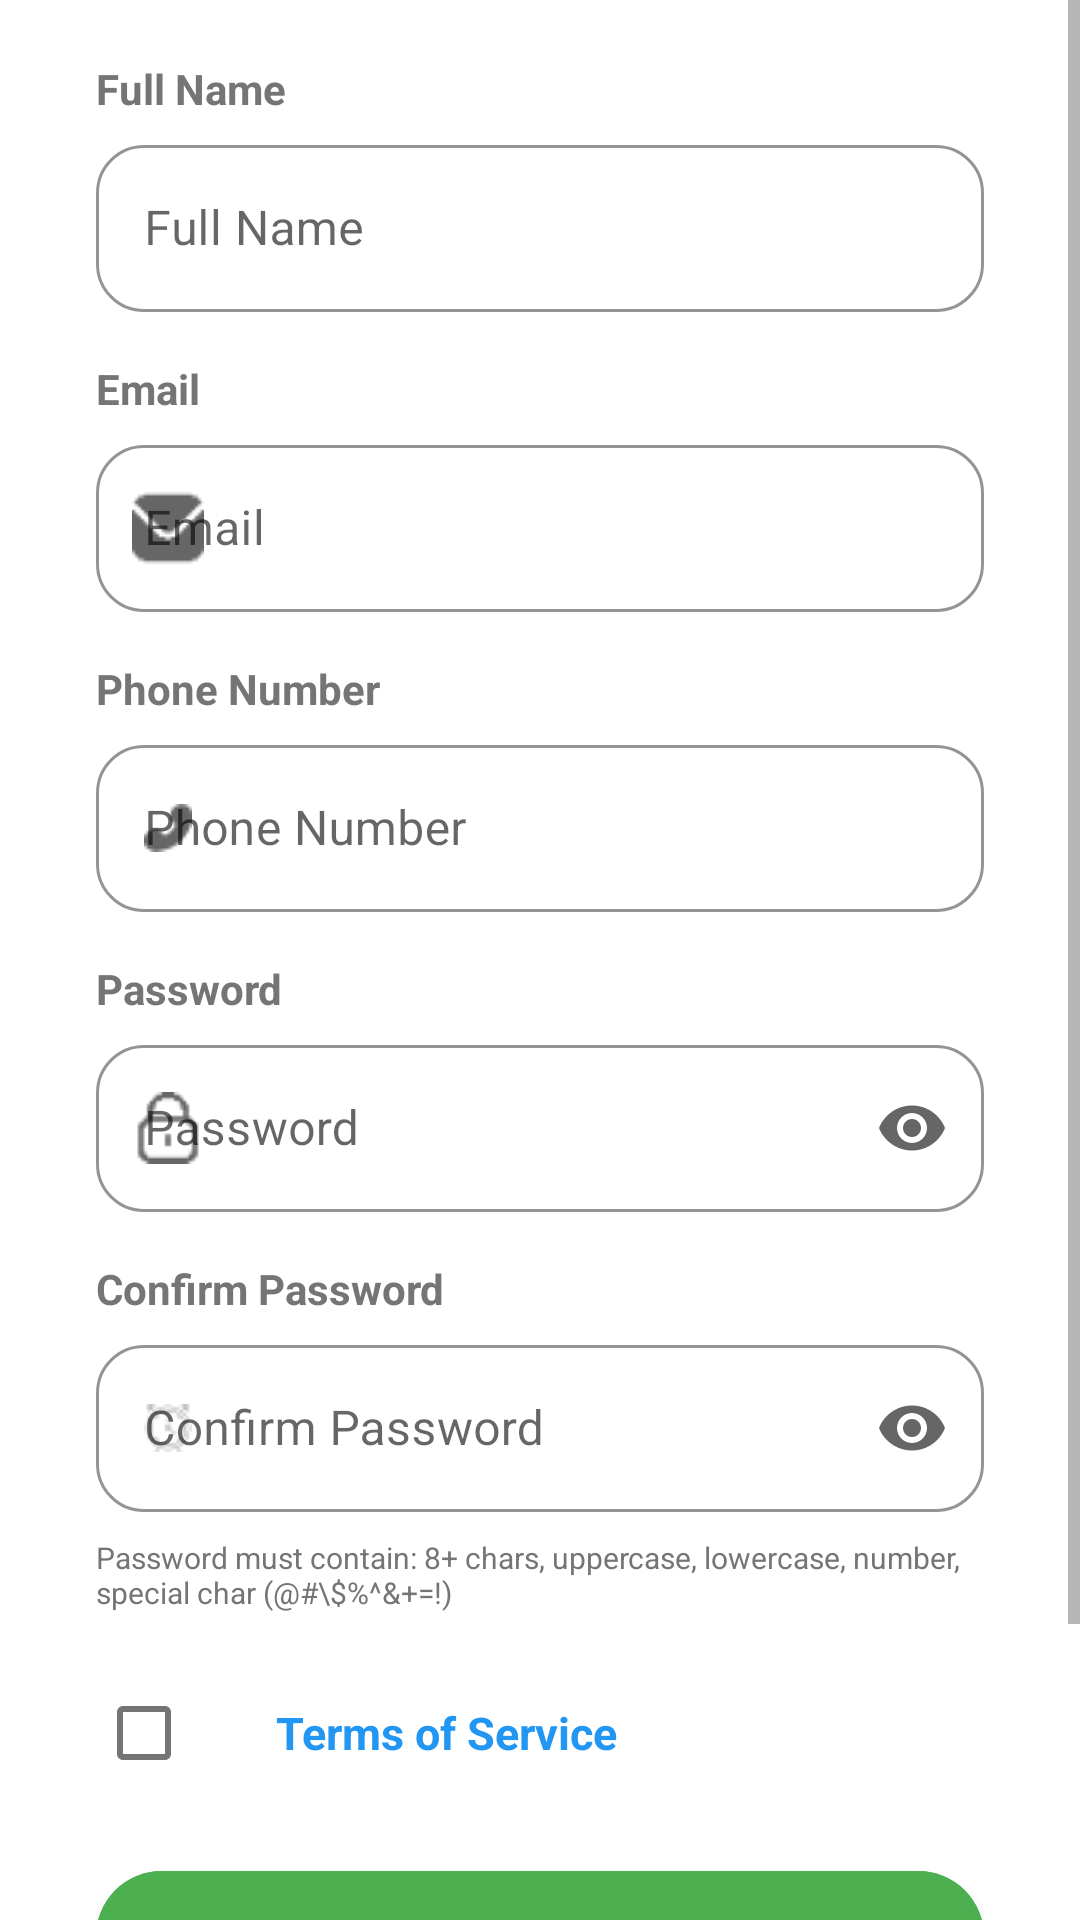

Layout XML and referenced resources for this Android screen:
<!-- AndroidManifest.xml: application theme Theme.Glucare -->
<!-- res/layout/fragment_signup.xml -->
<?xml version="1.0" encoding="utf-8"?>

<ScrollView xmlns:android="http://schemas.android.com/apk/res/android"
    xmlns:app="http://schemas.android.com/apk/res-auto"
    android:id="@+id/root"
    android:layout_width="match_parent"
    android:layout_height="match_parent"
    android:fillViewport="true"
    android:background="@android:color/transparent">

    <LinearLayout
        android:layout_width="match_parent"
        android:layout_height="wrap_content"
        android:orientation="vertical"
        android:paddingHorizontal="32dp"
        android:paddingTop="20dp"
        android:paddingBottom="40dp">

        <TextView
            android:id="@+id/tvFullNameLabel"
            android:layout_width="wrap_content"
            android:layout_height="wrap_content"
            android:text="@string/full_name"
            android:textSize="14sp"
            android:textColor="@color/text_secondary"
            android:textStyle="bold"
            android:layout_marginBottom="4dp" />

        <com.google.android.material.textfield.TextInputLayout
            android:id="@+id/signupNameLayout"
            android:layout_width="match_parent"
            android:layout_height="wrap_content"
            android:hint="@string/full_name"
            app:boxBackgroundMode="outline"
            app:boxCornerRadiusTopStart="16dp"
            app:boxCornerRadiusTopEnd="16dp"
            app:boxCornerRadiusBottomStart="16dp"
            app:boxCornerRadiusBottomEnd="16dp"
            app:boxStrokeColor="@color/primary_green"
            app:startIconDrawable="@drawable/ic_person"
            style="@style/Widget.MaterialComponents.TextInputLayout.OutlinedBox"
            android:layout_marginBottom="16dp">

            <com.google.android.material.textfield.TextInputEditText
                android:id="@+id/etSignupName"
                android:layout_width="match_parent"
                android:layout_height="wrap_content"
                android:inputType="textPersonName"
                android:textSize="16sp" />
        </com.google.android.material.textfield.TextInputLayout>

        <TextView
            android:id="@+id/tvSignupEmailLabel"
            android:layout_width="wrap_content"
            android:layout_height="wrap_content"
            android:text="@string/email"
            android:textSize="14sp"
            android:textColor="@color/text_secondary"
            android:textStyle="bold"
            android:layout_marginBottom="4dp" />

        <com.google.android.material.textfield.TextInputLayout
            android:id="@+id/signupEmailLayout"
            android:layout_width="match_parent"
            android:layout_height="wrap_content"
            android:hint="@string/email"
            app:boxBackgroundMode="outline"
            app:boxCornerRadiusTopStart="16dp"
            app:boxCornerRadiusTopEnd="16dp"
            app:boxCornerRadiusBottomStart="16dp"
            app:boxCornerRadiusBottomEnd="16dp"
            app:boxStrokeColor="@color/primary_green"
            app:startIconDrawable="@drawable/email"
            style="@style/Widget.MaterialComponents.TextInputLayout.OutlinedBox"
            android:layout_marginBottom="16dp">

            <com.google.android.material.textfield.TextInputEditText
                android:id="@+id/etSignupEmail"
                android:layout_width="match_parent"
                android:layout_height="wrap_content"
                android:inputType="textEmailAddress"
                android:textSize="16sp" />
        </com.google.android.material.textfield.TextInputLayout>

        <TextView
            android:id="@+id/tvPhoneLabel"
            android:layout_width="wrap_content"
            android:layout_height="wrap_content"
            android:text="@string/phone_number"
            android:textSize="14sp"
            android:textColor="@color/text_secondary"
            android:textStyle="bold"
            android:layout_marginBottom="4dp" />

        <com.google.android.material.textfield.TextInputLayout
            android:id="@+id/signupPhoneLayout"
            android:layout_width="match_parent"
            android:layout_height="wrap_content"
            android:hint="@string/phone_number"
            app:boxBackgroundMode="outline"
            app:boxCornerRadiusTopStart="16dp"
            app:boxCornerRadiusTopEnd="16dp"
            app:boxCornerRadiusBottomStart="16dp"
            app:boxCornerRadiusBottomEnd="16dp"
            app:boxStrokeColor="@color/primary_green"
            app:startIconDrawable="@drawable/ic_call"
            style="@style/Widget.MaterialComponents.TextInputLayout.OutlinedBox"
            android:layout_marginBottom="16dp">

            <com.google.android.material.textfield.TextInputEditText
                android:id="@+id/etSignupPhone"
                android:layout_width="match_parent"
                android:layout_height="wrap_content"
                android:inputType="phone"
                android:textSize="16sp" />
        </com.google.android.material.textfield.TextInputLayout>

        <TextView
            android:id="@+id/tvSignupPasswordLabel"
            android:layout_width="wrap_content"
            android:layout_height="wrap_content"
            android:text="@string/password"
            android:textSize="14sp"
            android:textColor="@color/text_secondary"
            android:textStyle="bold"
            android:layout_marginBottom="4dp" />

        <com.google.android.material.textfield.TextInputLayout
            android:id="@+id/signupPasswordLayout"
            android:layout_width="match_parent"
            android:layout_height="wrap_content"
            android:hint="@string/password"
            app:boxBackgroundMode="outline"
            app:boxCornerRadiusTopStart="16dp"
            app:boxCornerRadiusTopEnd="16dp"
            app:boxCornerRadiusBottomStart="16dp"
            app:boxCornerRadiusBottomEnd="16dp"
            app:boxStrokeColor="@color/primary_green"
            app:startIconDrawable="@drawable/lock"
            app:endIconMode="password_toggle"
            style="@style/Widget.MaterialComponents.TextInputLayout.OutlinedBox"
            android:layout_marginBottom="16dp">

            <com.google.android.material.textfield.TextInputEditText
                android:id="@+id/etSignupPassword"
                android:layout_width="match_parent"
                android:layout_height="wrap_content"
                android:inputType="textPassword"
                android:textSize="16sp" />
        </com.google.android.material.textfield.TextInputLayout>

        <TextView
            android:id="@+id/tvConfirmPasswordLabel"
            android:layout_width="wrap_content"
            android:layout_height="wrap_content"
            android:text="@string/confirm_password"
            android:textSize="14sp"
            android:textColor="@color/text_secondary"
            android:textStyle="bold"
            android:layout_marginBottom="4dp" />

        <com.google.android.material.textfield.TextInputLayout
            android:id="@+id/signupConfirmPasswordLayout"
            android:layout_width="match_parent"
            android:layout_height="wrap_content"
            android:hint="@string/confirm_password"
            app:boxBackgroundMode="outline"
            app:boxCornerRadiusTopStart="16dp"
            app:boxCornerRadiusTopEnd="16dp"
            app:boxCornerRadiusBottomStart="16dp"
            app:boxCornerRadiusBottomEnd="16dp"
            app:boxStrokeColor="@color/primary_green"
            app:startIconDrawable="@drawable/ic_clockk"
            app:endIconMode="password_toggle"
            style="@style/Widget.MaterialComponents.TextInputLayout.OutlinedBox"
            android:layout_marginBottom="24dp">

            <com.google.android.material.textfield.TextInputEditText
                android:id="@+id/etSignupConfirmPassword"
                android:layout_width="match_parent"
                android:layout_height="wrap_content"
                android:inputType="textPassword"
                android:textSize="16sp" />
        </com.google.android.material.textfield.TextInputLayout>
        <TextView
            android:layout_width="match_parent"
            android:layout_height="wrap_content"
            android:text="Password must contain: 8+ chars, uppercase, lowercase, number, special char (@#\$%^&amp;+=!)"
            android:textSize="10sp"
            android:textColor="@color/text_secondary"
            android:layout_marginTop="-16dp"
            android:layout_marginBottom="16dp" />

        <LinearLayout
            android:layout_width="match_parent"
            android:layout_height="wrap_content"
            android:orientation="horizontal"
            android:layout_marginBottom="16dp"
            android:gravity="center_vertical">

            <CheckBox
                android:id="@+id/cbTermsAgree"
                android:layout_width="wrap_content"
                android:layout_height="wrap_content" />

            <LinearLayout
                android:layout_width="0dp"
                android:layout_height="wrap_content"
                android:layout_weight="1"
                android:orientation="horizontal"
                android:gravity="start"
                android:layout_marginStart="8dp">

                <TextView
                    android:id="@+id/tvTermsText"
                    android:layout_width="wrap_content"
                    android:layout_height="wrap_content"
                    android:textSize="12sp"
                    android:textColor="@color/text_secondary" />

                <TextView
                    android:id="@+id/tvTermsLink"
                    android:layout_width="wrap_content"
                    android:layout_height="wrap_content"
                    android:text="@string/terms_of_service"
                    android:textSize="15sp"
                    android:textColor="@color/primary_blue"
                    android:textStyle="bold"
                    android:layout_marginStart="4dp"
                    android:clickable="true"
                    android:focusable="true" />

            </LinearLayout>

        </LinearLayout>

        <com.google.android.material.button.MaterialButton
            android:id="@+id/btnCreateAccount"
            android:layout_width="match_parent"
            android:layout_height="56dp"
            android:text="@string/create_account"
            android:textAllCaps="false"
            android:textSize="16sp"
            android:textStyle="bold"
            android:backgroundTint="@color/primary_green"
            android:textColor="@color/white"
            app:cornerRadius="28dp"
            android:layout_marginBottom="24dp" />

        <LinearLayout
            android:layout_width="match_parent"
            android:layout_height="wrap_content"
            android:orientation="horizontal"
            android:gravity="center">

            <TextView
                android:id="@+id/tvHaveAccount"
                android:layout_width="wrap_content"
                android:layout_height="wrap_content"
                android:text="@string/have_account"
                android:textSize="14sp"
                android:textColor="@color/text_secondary" />

            <TextView
                android:id="@+id/tvLoginLink"
                android:layout_width="wrap_content"
                android:layout_height="wrap_content"
                android:text="@string/login"
                android:textSize="14sp"
                android:textStyle="bold"
                android:textColor="@color/primary_green" />

        </LinearLayout>

    </LinearLayout>
</ScrollView>
<!-- resources referenced by this layout -->
<resources>
  <color name="primary_blue">#2196F3</color>
  <color name="primary_green">#4CAF50</color>
  <color name="text_secondary">#757575</color>
  <color name="white">#FFFFFF</color>
  <!-- drawable email: png bitmap (drawable, 495 bytes) -->
  <!-- drawable ic_call: png bitmap (drawable, 444 bytes) -->
  <!-- drawable ic_clockk: png bitmap (drawable, 400 bytes) -->
  <!-- drawable lock: png bitmap (drawable, 471 bytes) -->
  <string name="confirm_password">Confirm Password</string>
  <string name="create_account">CREATE ACCOUNT</string>
  <string name="email">Email</string>
  <string name="full_name">Full Name</string>
  <string name="have_account">Already have an account?</string>
  <string name="login">Login</string>
  <string name="password">Password</string>
  <string name="phone_number">Phone Number</string>
  <string name="terms_of_service">Terms of Service</string>
  <style name="Theme.Glucare" parent="Theme.MaterialComponents.DayNight.NoActionBar">
          
          <item name="colorPrimary">@color/primary_blue</item>
          <item name="colorPrimaryVariant">@color/primary_purple</item>
          <item name="colorOnPrimary">@color/white</item>
  
          
          <item name="colorSecondary">@color/primary_green</item>
          <item name="colorSecondaryVariant">@color/primary_green</item>
          <item name="colorOnSecondary">@color/black</item>
  
          
          
          <item name="android:textColorPrimary">@color/text_primary</item>
          <item name="android:textColorSecondary">@color/text_secondary</item>
          <item name="android:textColorHint">@color/text_secondary</item>
  
          
          <item name="android:editTextColor">@color/text_primary</item>
          <item name="android:statusBarColor">?attr/colorPrimaryVariant</item>
  
          
          <item name="textInputStyle">@style/Widget.MaterialComponents.TextInputLayout.OutlinedBox</item>
          <item name="cornerFamily">rounded</item>
          <item name="cornerSize">16dp</item>
      </style>
  <color name="primary_purple">#9C27B0</color>
  <color name="black">#070000</color>
  <color name="text_primary">#212121</color>
</resources>
